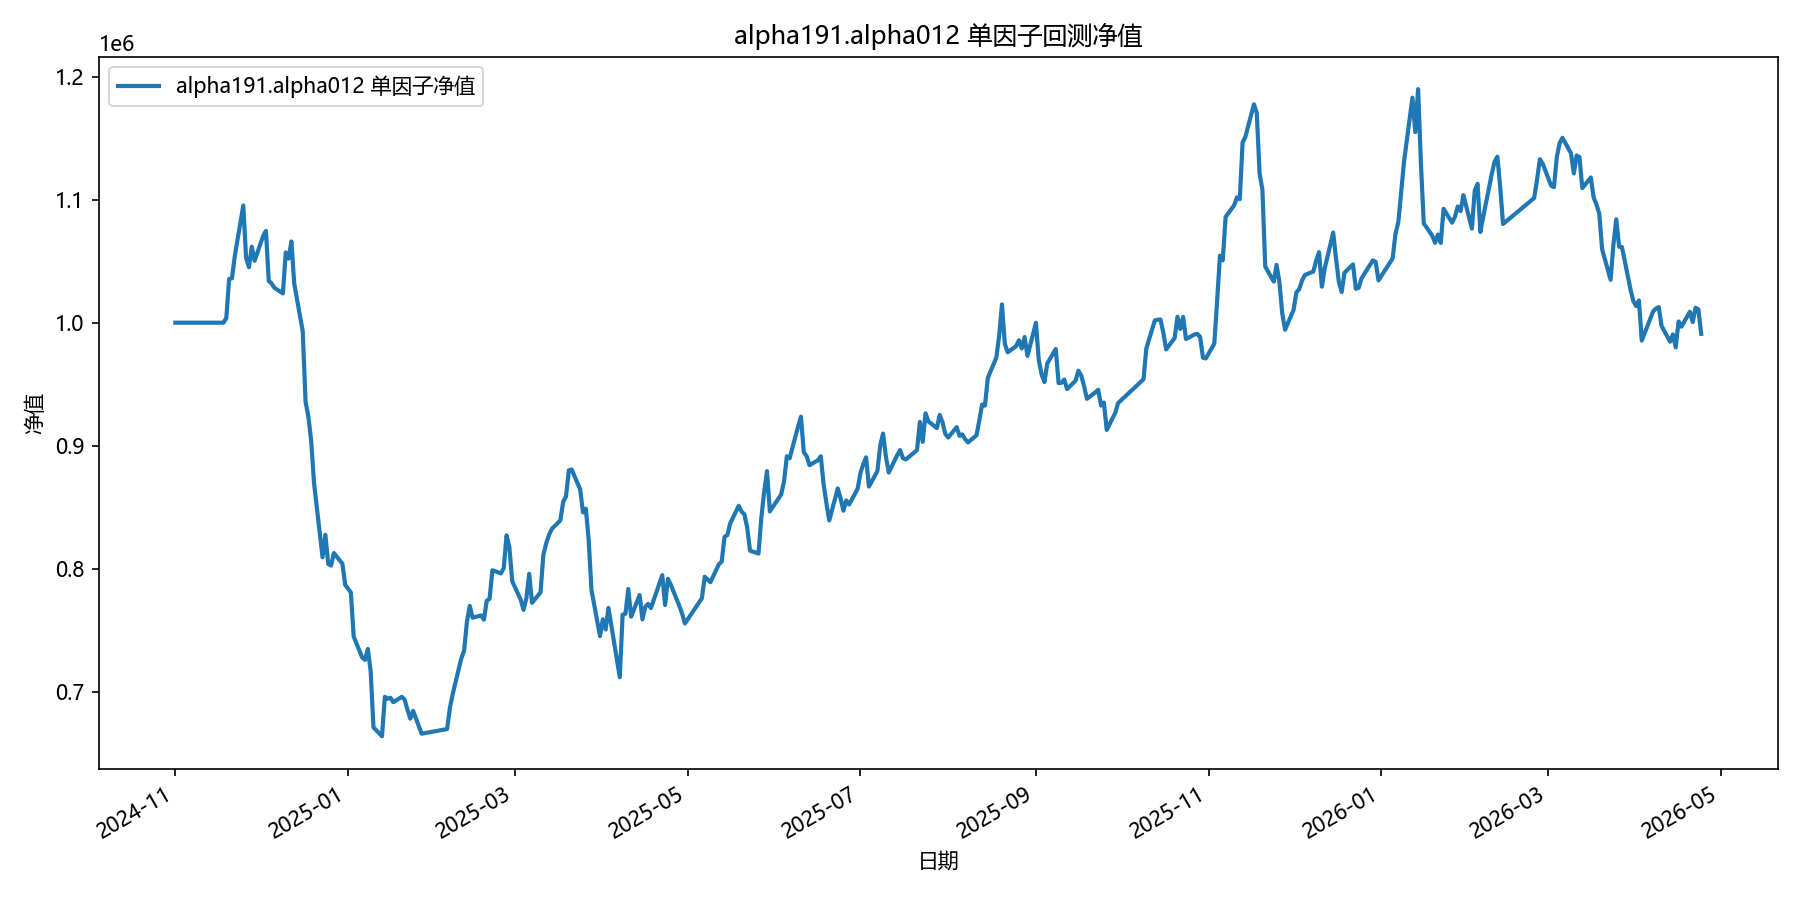

Values plotted in this chart, from the file beside it:
date, equity
2024-11-01, 1000000
2024-11-04, 1000000
2024-11-05, 1000000
2024-11-06, 1000000
2024-11-07, 1000000
2024-11-08, 1000000
2024-11-11, 1000000
2024-11-12, 1000000
2024-11-13, 1000000
2024-11-14, 1000000
2024-11-15, 1000000
2024-11-18, 1000000
2024-11-19, 1003725
2024-11-20, 1035562
2024-11-21, 1036112
2024-11-22, 1054174
2024-11-25, 1095312
2024-11-26, 1052630
2024-11-27, 1045147
2024-11-28, 1061755
2024-11-29, 1050341
2024-12-02, 1070448
2024-12-03, 1074625
2024-12-04, 1033999
2024-12-05, 1031886
2024-12-06, 1028352
2024-12-09, 1023811
2024-12-10, 1057123
2024-12-11, 1052141
2024-12-12, 1066075
2024-12-13, 1031709
2024-12-16, 993122
2024-12-17, 935676
2024-12-18, 923574
2024-12-19, 903506
2024-12-20, 869450
2024-12-23, 809170
2024-12-24, 827472
2024-12-25, 803819
2024-12-26, 802411
2024-12-27, 812609
2024-12-30, 804024
2024-12-31, 786855
2025-01-02, 780608
2025-01-03, 744735
2025-01-06, 727771
2025-01-07, 725750
2025-01-08, 734668
2025-01-09, 716462
2025-01-10, 670823
2025-01-13, 663716
2025-01-14, 695691
2025-01-15, 694203
2025-01-16, 694991
2025-01-17, 691417
2025-01-20, 695726
2025-01-21, 693414
2025-01-22, 685252
2025-01-23, 677983
2025-01-24, 684318
... 299 more rows
